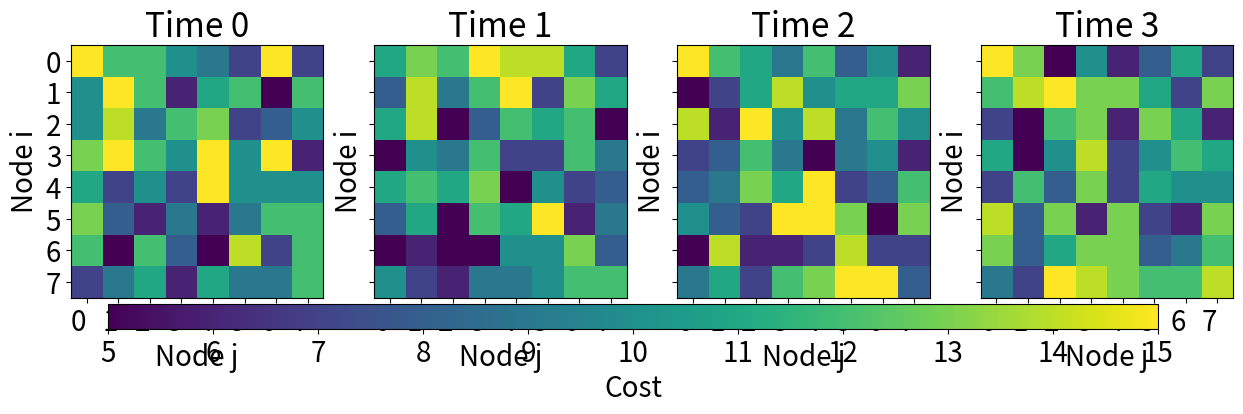

Here is the Python script that generated this plot:
import numpy as np
import matplotlib.pyplot as plt

N = 8  
T = 4  
min_cost = 5  
max_cost = 15  

plt.rcParams.update({'font.size': 20})

c_ijt = np.random.randint(min_cost, max_cost+1, size=(T, N, N))

fig, axes = plt.subplots(1, T, figsize=(15, 5), sharex=True, sharey=True)


node_ticks = np.arange(N)
tick_labels = [f"{i}" for i in range(N)]

for t in range(T):
    ax = axes[t]
    c_matrix = c_ijt[t, :, :]
    im = ax.imshow(c_matrix, cmap="viridis", interpolation="nearest", vmin=min_cost, vmax=max_cost)
    
    ax.set_title(f"Time {t}")
    ax.set_xlabel("Node j")
    ax.set_ylabel("Node i")
    

    ax.set_xticks(node_ticks)
    ax.set_xticklabels(tick_labels, ha="right")
    ax.set_yticks(node_ticks)
    ax.set_yticklabels(tick_labels)

plt.subplots_adjust(bottom=0.35)


cbar_ax = fig.add_axes([0.15, 0.3, 0.7, 0.05])


cbar = fig.colorbar(im, cax=cbar_ax, orientation='horizontal')

cbar.set_ticks(np.linspace(min_cost, max_cost, num=max_cost-min_cost+1))
cbar.set_ticklabels(np.arange(min_cost, max_cost+1))
cbar_ax.set_xlabel('Cost')

plt.show()
